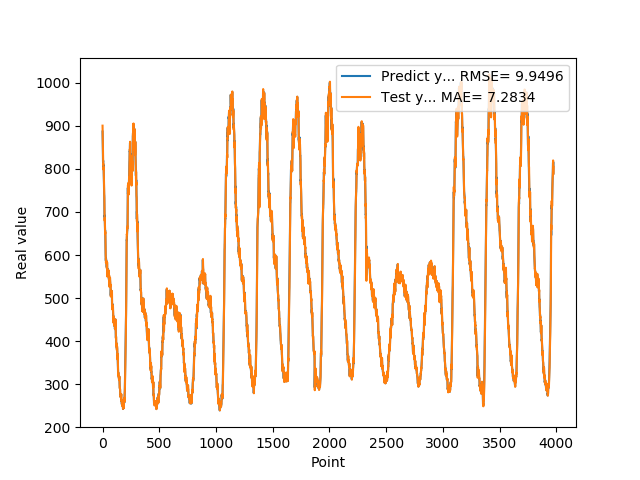

The table this chart was drawn from, first rows:
8.863310000000000173e+02, 9.000147955320086339e+02
8.749517499999999472e+02, 8.821143982967577131e+02
8.559713749999999663e+02, 8.731780228917493787e+02
8.264569999999999936e+02, 8.489763881715883826e+02
8.165542500000000246e+02, 8.158716384058251379e+02
8.175349999999999682e+02, 8.123343058764262423e+02
8.189716250000000173e+02, 8.096118577802768641e+02
8.117733749999999873e+02, 8.112191329737188425e+02
8.055446249999999964e+02, 8.055970917282191976e+02
8.077357500000000528e+02, 7.981102739277175715e+02
7.976343749999999773e+02, 8.039460141787637895e+02
7.838461250000000291e+02, 7.937887217285169754e+02
7.721285000000000309e+02, 7.794144296798126561e+02
7.507611249999999927e+02, 7.674356830276969959e+02
7.407604999999999791e+02, 7.453177206740796237e+02
7.381630000000000109e+02, 7.366520654015254195e+02
7.041353749999999536e+02, 7.321546034452046570e+02
6.932297499999999673e+02, 6.953636168790646934e+02
6.878118749999999864e+02, 6.870834289721527739e+02
6.917001249999999573e+02, 6.794264672893312991e+02
6.766833749999999554e+02, 6.857747056485284247e+02
6.708157499999999800e+02, 6.709914320829598182e+02
6.551849999999999454e+02, 6.624887657958378213e+02
6.573795000000000073e+02, 6.495230075087658861e+02
6.533229999999999791e+02, 6.540506673048234916e+02
6.320700000000000500e+02, 6.488984886782042167e+02
6.240037499999999682e+02, 6.257053506710436750e+02
6.030702499999999873e+02, 6.201404466623206417e+02
5.963207499999999754e+02, 5.965940615818077504e+02
5.869681249999999864e+02, 5.919542901331934672e+02
5.926625000000000227e+02, 5.815997760809727879e+02
5.916618750000000091e+02, 5.864667999813046890e+02
5.874909999999999854e+02, 5.881279424766437387e+02
5.876982500000000300e+02, 5.827295884180686016e+02
5.829348750000000337e+02, 5.847035739646147476e+02
5.739001250000000027e+02, 5.799947294773115800e+02
5.757517500000000155e+02, 5.718814501307380169e+02
5.715187499999999545e+02, 5.742992504337903483e+02
5.772662500000000136e+02, 5.689127153796466700e+02
5.841861249999999472e+02, 5.770693399523420339e+02
5.791162500000000364e+02, 5.833255566103309775e+02
5.605193749999999682e+02, 5.772272922452492594e+02
5.519288749999999482e+02, 5.592540961066305272e+02
5.668337500000000091e+02, 5.497218093451141385e+02
5.660897499999999809e+02, 5.666576035570957401e+02
5.613295000000000528e+02, 5.653641145806038821e+02
5.675281250000000455e+02, 5.595329053655470943e+02
5.664259999999999309e+02, 5.658312275757477892e+02
5.583079999999999927e+02, 5.654327611987698674e+02
5.596131249999999682e+02, 5.590465874317839052e+02
5.598730000000000473e+02, 5.582552794190181658e+02
5.545782500000000255e+02, 5.583055262702646360e+02
5.643212499999999636e+02, 5.551276407714349261e+02
5.617709999999999582e+02, 5.643699573264159426e+02
5.531848750000000337e+02, 5.598941511052685200e+02
5.527226249999999936e+02, 5.529571414524286865e+02
5.437000000000000455e+02, 5.523012457525403534e+02
5.521055000000000064e+02, 5.411087943618239251e+02
5.447542499999999563e+02, 5.531794811805782501e+02
5.379841249999999491e+02, 5.427646457409393861e+02
5.365428749999999809e+02, 5.355377080041092768e+02
... 3,915 more rows
